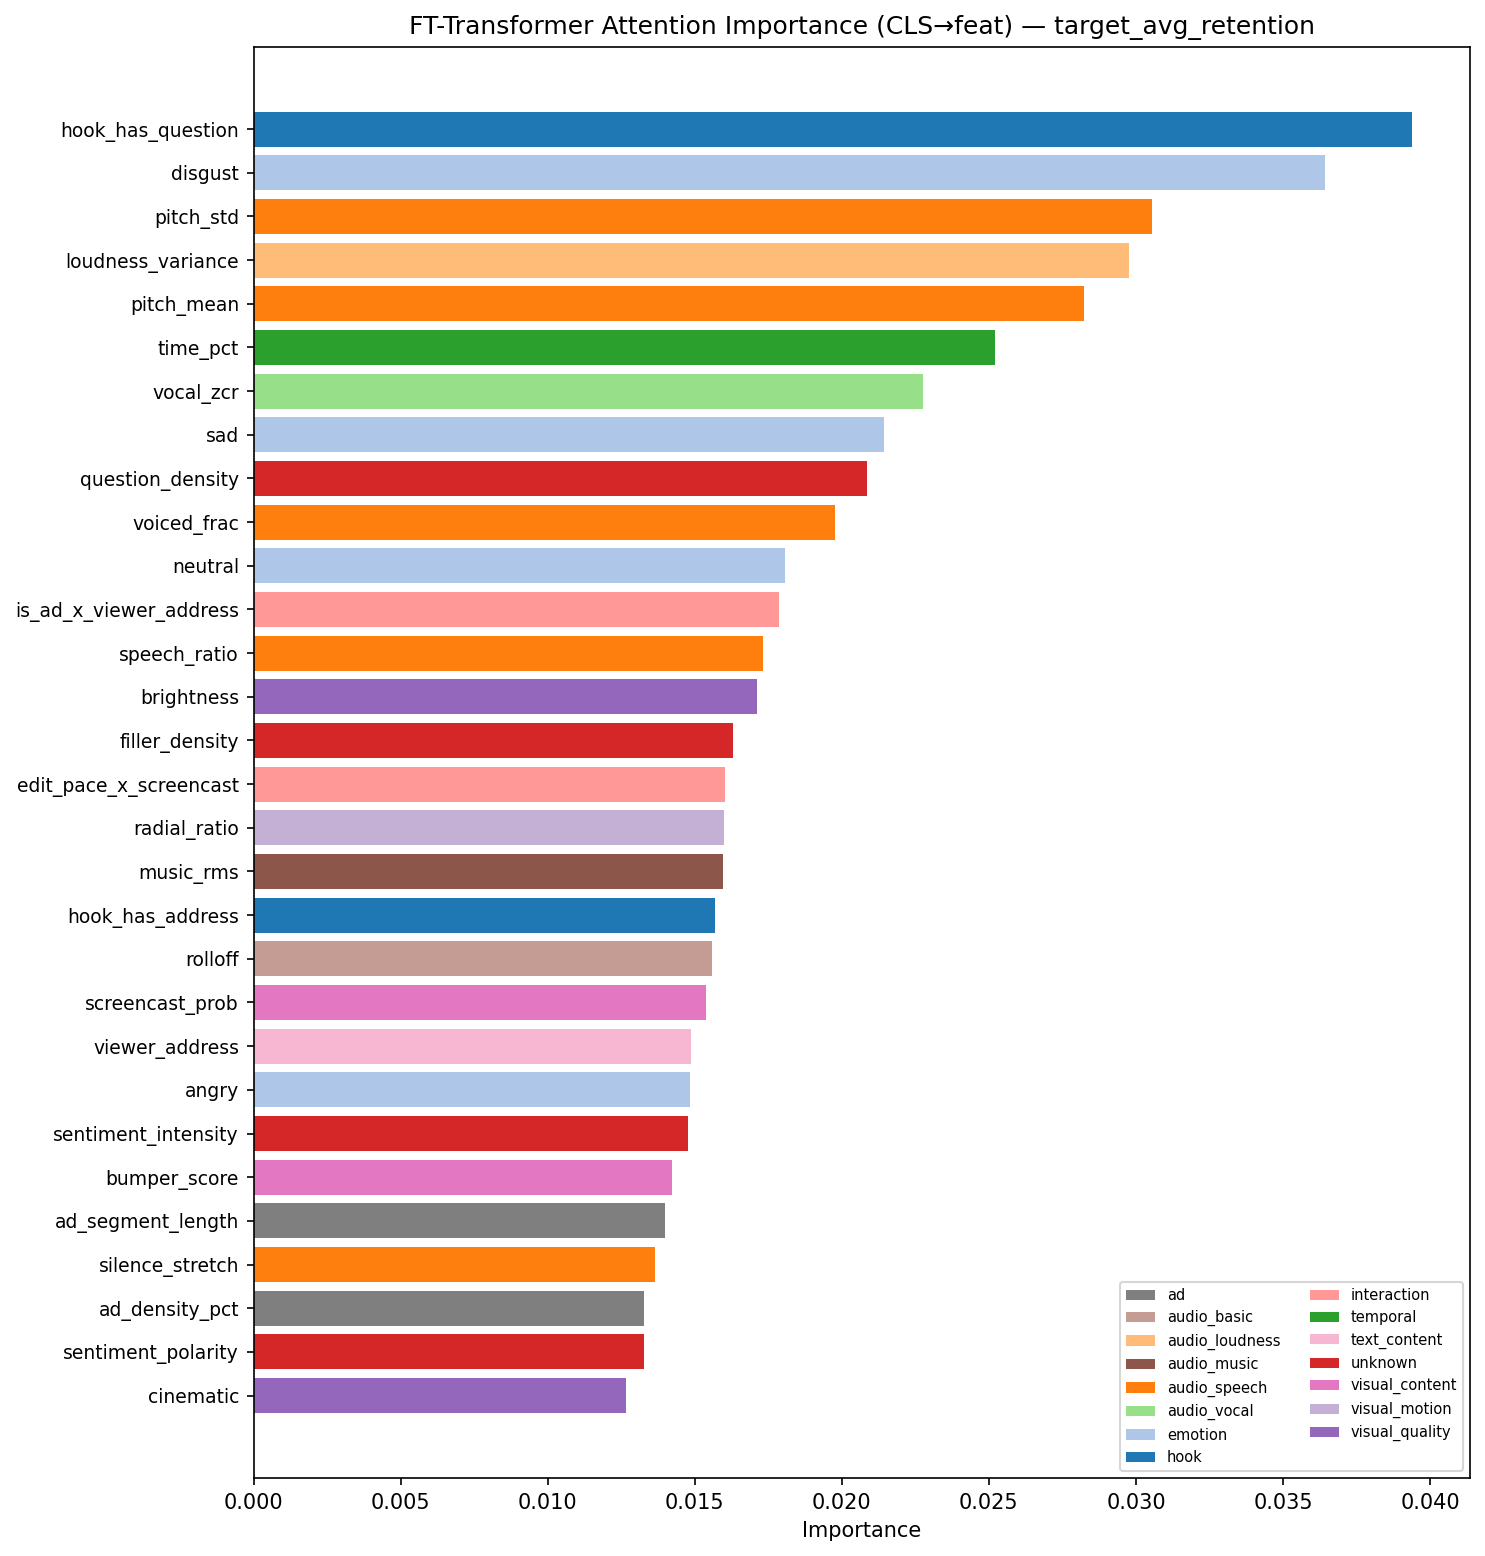

Data behind this chart, as committed beside it:
, feature, importance, group, method
0, hook_has_question, 0.03939, hook, attention_cls
1, disgust, 0.03644, emotion, attention_cls
2, pitch_std, 0.03056, audio_speech, attention_cls
3, loudness_variance, 0.02976, audio_loudness, attention_cls
4, pitch_mean, 0.02823, audio_speech, attention_cls
5, time_pct, 0.0252, temporal, attention_cls
6, vocal_zcr, 0.02277, audio_vocal, attention_cls
7, sad, 0.02144, emotion, attention_cls
8, question_density, 0.02086, unknown, attention_cls
9, voiced_frac, 0.01975, audio_speech, attention_cls
10, neutral, 0.01806, emotion, attention_cls
11, is_ad_x_viewer_address, 0.01788, interaction, attention_cls
12, speech_ratio, 0.01733, audio_speech, attention_cls
13, brightness, 0.0171, visual_quality, attention_cls
14, filler_density, 0.01629, unknown, attention_cls
15, edit_pace_x_screencast, 0.01602, interaction, attention_cls
16, radial_ratio, 0.01601, visual_motion, attention_cls
17, music_rms, 0.01597, audio_music, attention_cls
18, hook_has_address, 0.0157, hook, attention_cls
19, rolloff, 0.01558, audio_basic, attention_cls
20, screencast_prob, 0.01538, visual_content, attention_cls
21, viewer_address, 0.01486, text_content, attention_cls
22, angry, 0.01484, emotion, attention_cls
23, sentiment_intensity, 0.01476, unknown, attention_cls
24, bumper_score, 0.01423, visual_content, attention_cls
25, ad_segment_length, 0.01398, ad, attention_cls
26, silence_stretch, 0.01365, audio_speech, attention_cls
27, ad_density_pct, 0.01329, ad, attention_cls
28, sentiment_polarity, 0.01326, unknown, attention_cls
29, cinematic, 0.01267, visual_quality, attention_cls
30, cultural_ref_density, 0.01254, unknown, attention_cls
31, face_screen_ratio, 0.01242, visual_content, attention_cls
32, motion_speed, 0.01193, visual_motion, attention_cls
33, radial_med, 0.0119, visual_motion, attention_cls
34, speech_rate_cv, 0.01169, audio_speech, attention_cls
35, visual_entropy, 0.01142, visual_quality, attention_cls
36, text_prob, 0.01136, visual_content, attention_cls
37, vocal_rolloff, 0.01131, audio_vocal, attention_cls
38, surprise, 0.01115, emotion, attention_cls
39, rms, 0.01108, audio_basic, attention_cls
40, pause_rate, 0.01063, audio_speech, attention_cls
41, edit_pace, 0.01061, visual_motion, attention_cls
42, vocal_centroid, 0.01059, audio_vocal, attention_cls
43, zcr, 0.01057, audio_basic, attention_cls
44, scene_novelty, 0.01045, visual_motion, attention_cls
45, fear, 0.01041, emotion, attention_cls
46, sharpness, 0.01035, visual_quality, attention_cls
47, beat_sync_ratio, 0.01029, audio_music, attention_cls
48, loudness_change, 0.01027, audio_loudness, attention_cls
49, flow_mag_med, 0.009888, visual_motion, attention_cls
50, is_ad, 0.009874, ad, attention_cls
51, syntactic_depth, 0.009855, text_complexity, attention_cls
52, vocal_rms, 0.009834, audio_vocal, attention_cls
53, happy, 0.009736, emotion, attention_cls
54, music_centroid, 0.009704, audio_music, attention_cls
55, hook_score, 0.00964, hook, attention_cls
56, hook_score_x_time_pct, 0.009635, interaction, attention_cls
57, speech_complexity, 0.009547, text_complexity, attention_cls
58, topic_shift, 0.009493, unknown, attention_cls
59, beat_sync, 0.009447, audio_music, attention_cls
... 10 more rows
